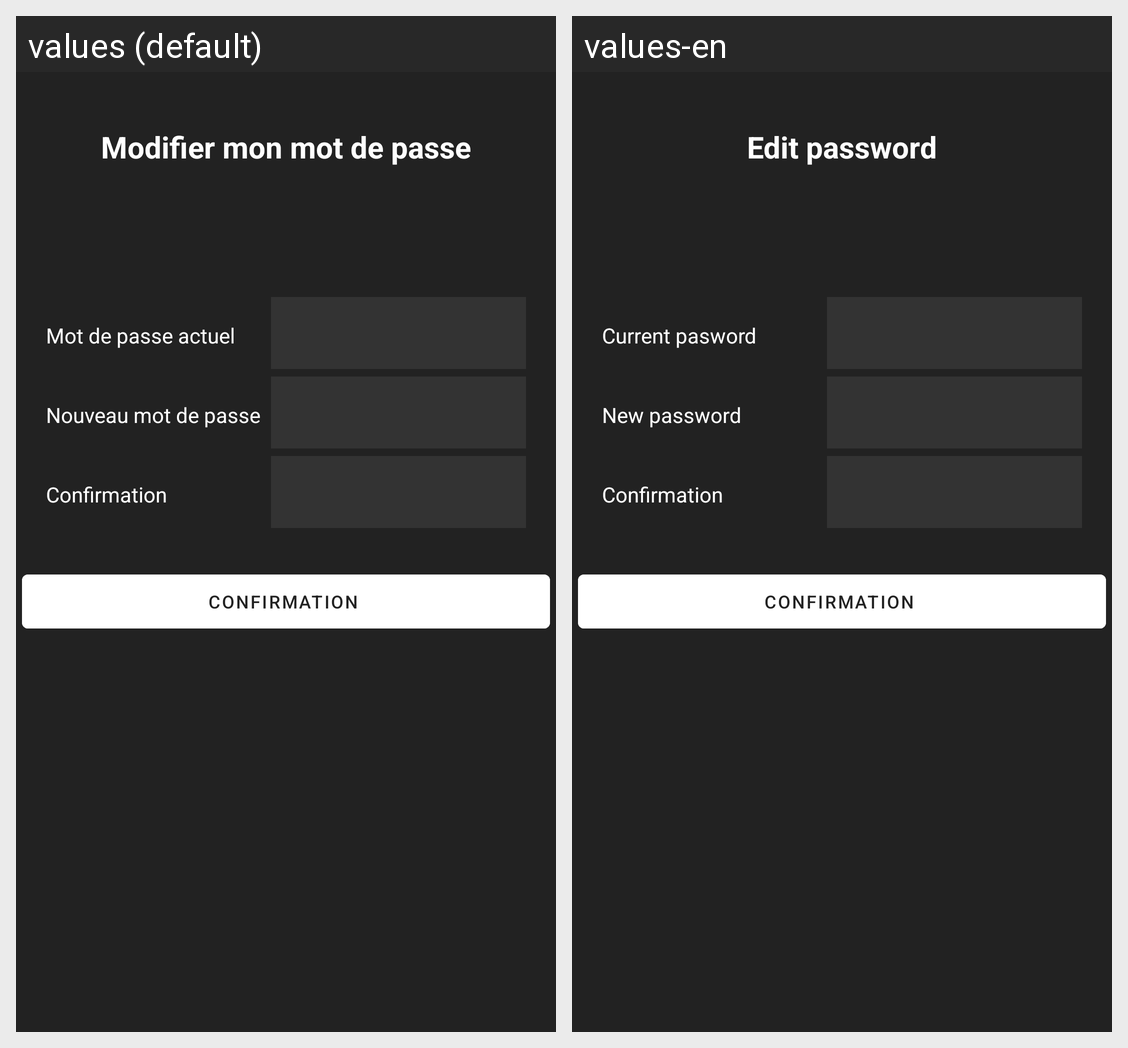

The same Android screen rendered under two of its app's locales, left to right. List the strings drawn on it with the default value and each locale's translation.
Android screen res/layout/fragment_modifier_motdepasse.xml rendered under 2 locales, left to right: values (default), values-en. Device: Nexus 5 (rendered at 1080×1920; each locale shown at half size, 540×960, under a caption strip naming it); theme Theme.Protx_V2.
Strings drawn on this screen, with the default value and each locale's value (text and hints the layout hard-codes, and strings that could not be matched under every locale, appear in the picture but are not listed):

modifier_mon_mot_de_passe
  values: Modifier mon mot de passe
  values-en: Edit password

mot_de_passe_actuel
  values: Mot de passe actuel
  values-en: Current pasword

nouveau_mot_de_passe
  values: Nouveau mot de passe
  values-en: New password

confirmation
  values: Confirmation
  values-en: Confirmation
